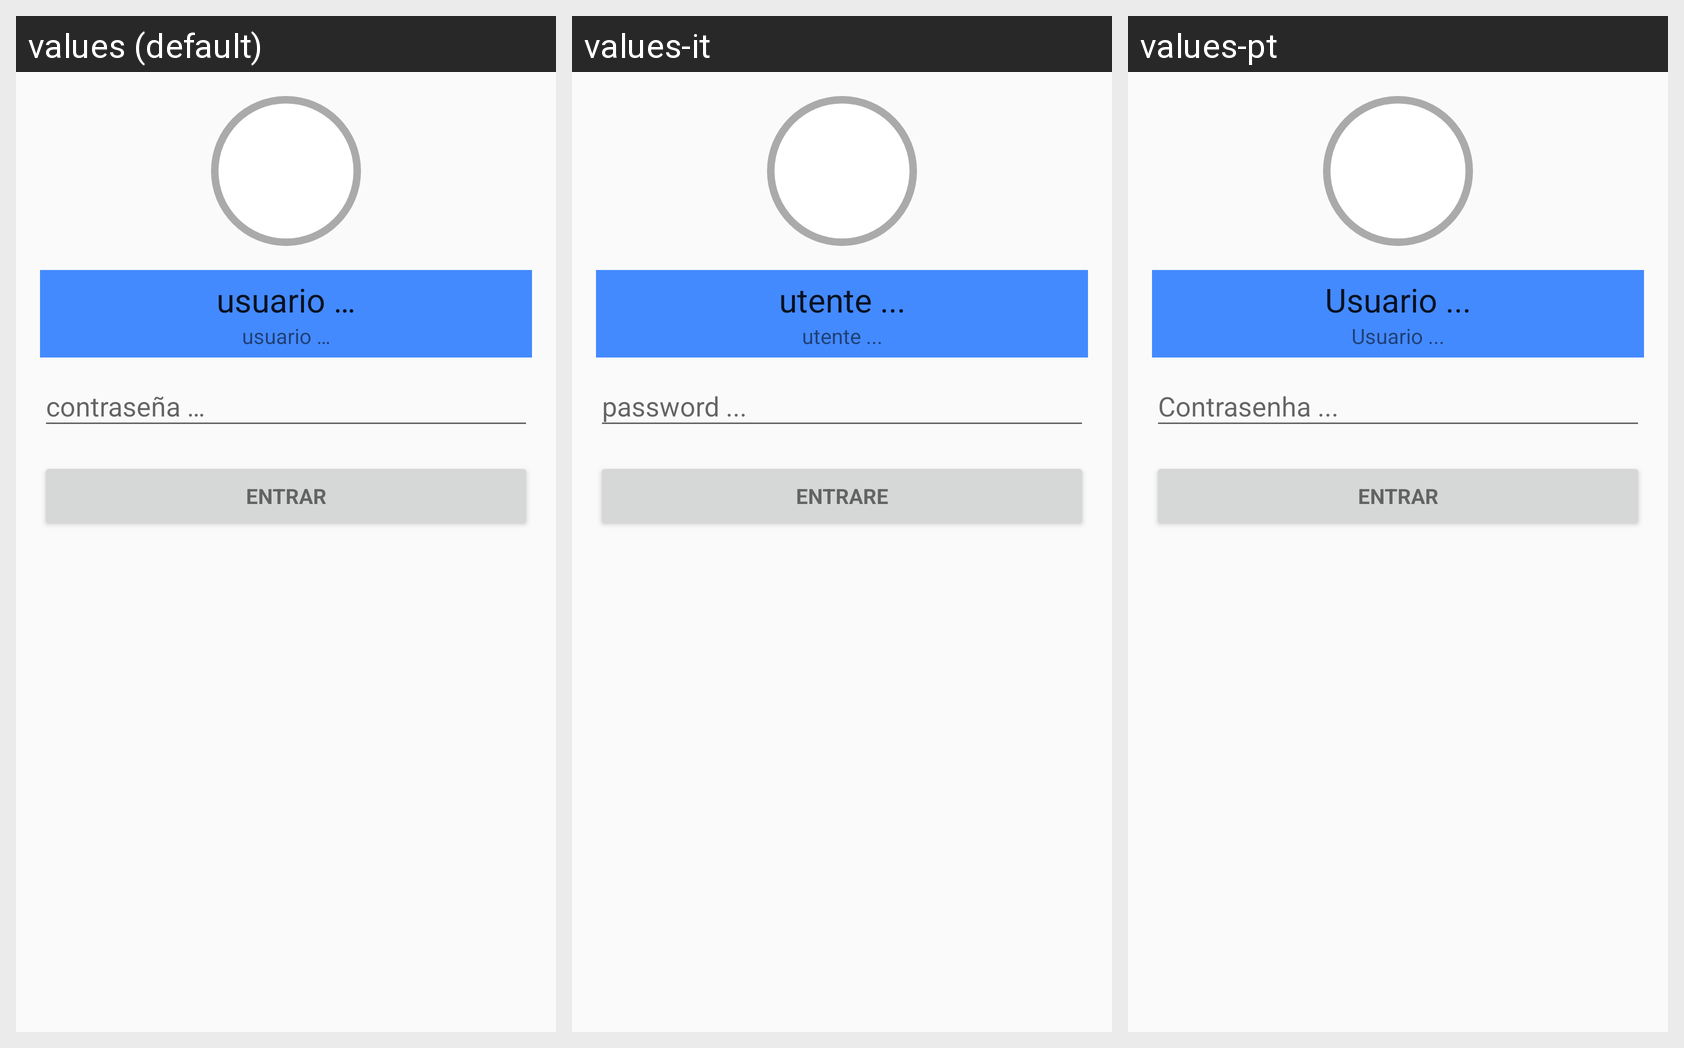

Translations of the strings shown on this Android screen, per locale in the grid:
Android screen res/layout/fragment_login.xml rendered under 3 locales, left to right: values (default), values-it, values-pt. Device: Nexus 5 (rendered at 1080×1920; each locale shown at half size, 540×960, under a caption strip naming it); theme AppTheme.
Other locales in the repository, not shown: values-en, values-es, values-fr.
Strings drawn on this screen, with the default value and each locale's value (text and hints the layout hard-codes, and strings that could not be matched under every locale, appear in the picture but are not listed):

prompt_user
  values: usuario …
  values-it: utente ...
  values-pt: Usuario ...

action_sign_in_short
  values: Entrar
  values-it: Entrare
  values-pt: Entrar

action_sign_in
  values: Entrar
  values-it: Entrare
  values-pt: Entrar
